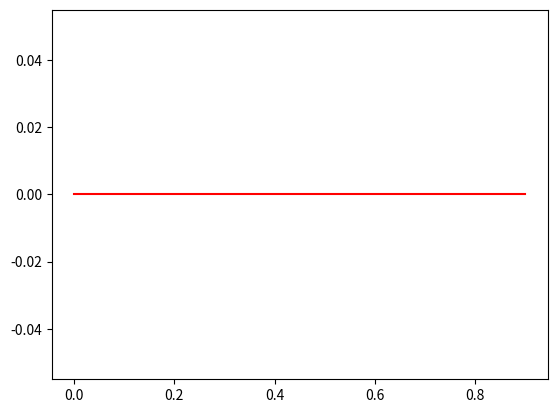

Source code (Python):
import numpy as np

import matplotlib.pyplot as plt

def f(v):
    return 9.8*t+v
 
i=0
h=0.1
funcion=0
Deltay=0
mid=0
fmid=0
v=0
t=0

v1=[]


while i<10:
    print (str(i)+'     '+str(v))
    v1.append(v)
    funcion=f(v)
    Deltay=funcion*(h/2)
    mid=v+Deltay
    fmid=f(mid)
    v=v+(h*fmid)
    i=i+1

t1=np.arange(0.0, 1.0, 0.1)    
plt.clf()   
plt.figure(1)
plt.plot(t1, v1,'r')